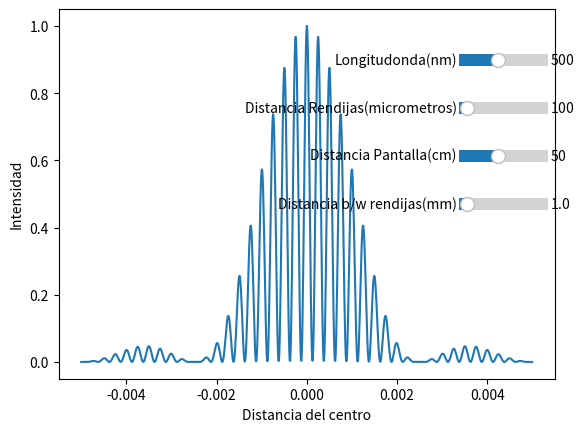

Write the Python code that produced this figure.
import matplotlib.pyplot as plt
import numpy as np
from matplotlib.widgets import Slider


#Definimos los valores iniciales:
X = np.arange(-0.005,0.005,0.00001)
ancho_rendija= 100*(10**-6)
long_onda = 500*(10**-9)
distancia_pantalla = 50*(10**-2)
dist_entre_rendijas= 1*10**-3

#Definimos la funcion:
def doble_rendija_diff_intens(ancho_rendija, long_onda, distancia_pantalla, dist_entre_rendijas,  X) :
  """
    Coge los valores de ancho_rendija, long_onda, distancia pantalla, distancia entre las dos rendijas y una matriz numpy X (distancias del centro).
    Devuelve una matriz de intensidades normalizadas correspondiente a X.
  """
  return (((np.sin((np.pi*ancho_rendija*X)/(long_onda*distancia_pantalla)))/((np.pi*ancho_rendija*X)/(long_onda*distancia_pantalla)))**2)*((np.cos((np.pi*dist_entre_rendijas*X)/(long_onda*distancia_pantalla)))**2)

#Utilizamos la funcion:
Y = doble_rendija_diff_intens(ancho_rendija, long_onda, distancia_pantalla, dist_entre_rendijas, X)
plot, = plt.plot(X,Y)
plt.xlabel("Distancia del centro")
plt.ylabel("Intensidad")

#Definimos los ejes:
ejes=(plt.axes([0.75, 0.75, 0.14, 0.05]))
ejes2 = (plt.axes([0.75,0.65, 0.14, 0.05]))
ejes3 = (plt.axes([0.75,0.55, 0.14, 0.05]))
ejes4 = (plt.axes([0.75,0.45, 0.14, 0.05]))

long_onda_slider = Slider(ejes,'Longitudonda(nm)',100, 1000,valinit=long_onda*10**9)
slit_width_slider = Slider(ejes2, "Distancia Rendijas(micrometros)", 10, 1000, valinit=ancho_rendija*10**6)
distancia_pantalla_slider = Slider(ejes3, "Distancia Pantalla(cm)", 10, 100, valinit= distancia_pantalla*10**2)
dist_entre_rendijas_slider = Slider(ejes4, "Distancia b/w rendijas(mm)", 0.1, 10, valinit=dist_entre_rendijas*10**3) 




#Definimos la funcion:
def update(val) :
  long_onda = long_onda_slider.val*(10**-9)
  ancho_rendija = slit_width_slider.val*(10**-6)
  distancia_pantalla = distancia_pantalla_slider.val*(10**-2)
  dist_entre_rendijas = dist_entre_rendijas_slider.val*(10**-3)
  Y = doble_rendija_diff_intens(ancho_rendija, long_onda, distancia_pantalla, dist_entre_rendijas, X)
  plot.set_ydata(Y)

long_onda_slider.on_changed(update)
slit_width_slider.on_changed(update)
distancia_pantalla_slider.on_changed(update)
dist_entre_rendijas_slider.on_changed(update)

plt.show()
